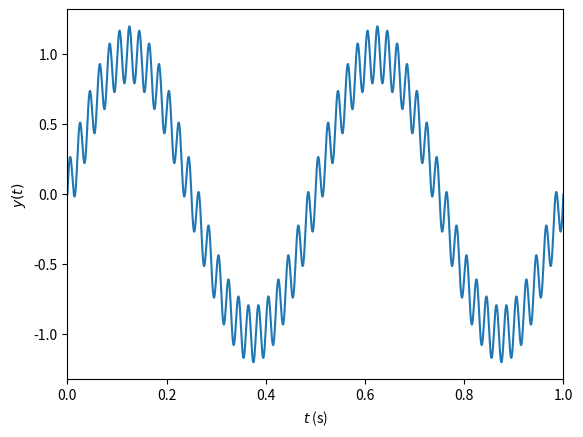
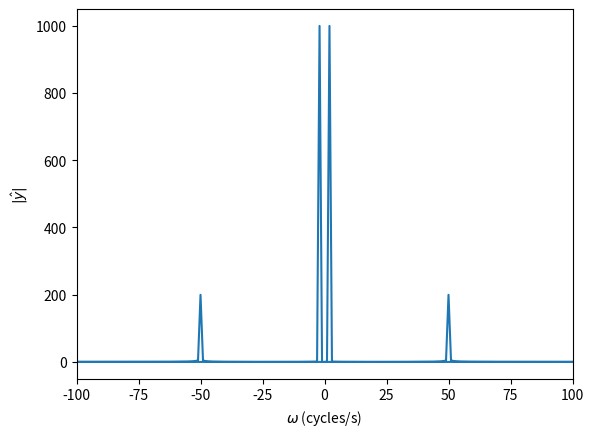
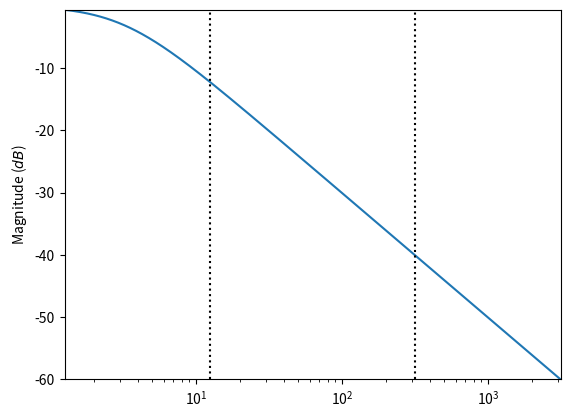
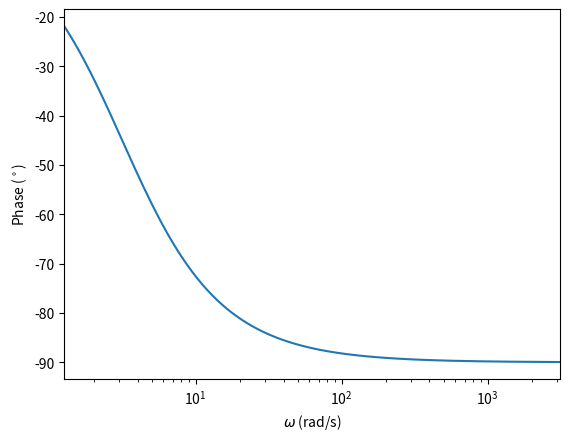
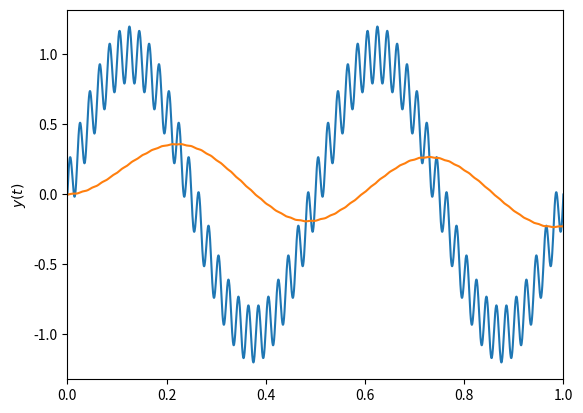
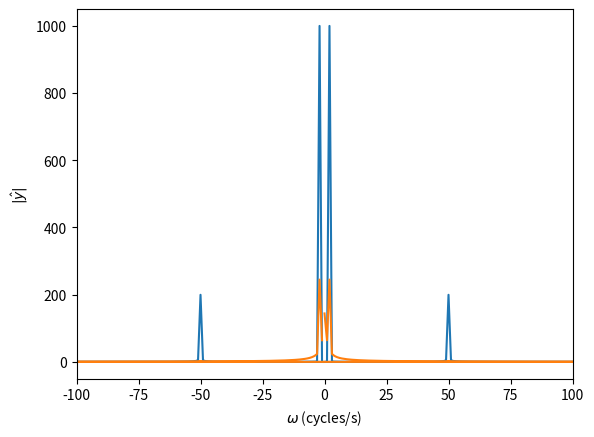

Recreate these plots in Python, in order.
# Packages and adjustments to the figures
from scipy import signal
import matplotlib.pyplot as plt
import numpy as np
import math

"""
plt.rcParams["figure.figsize"] = 10,5
plt.rcParams["font.size"] = 16
plt.rcParams.update({"text.usetex": True,"font.family": "sans-serif","font.sans-serif": ["Helvetica"]})"""

# Generate a signal
samplingFreq = 2000 # sampled at 1 kHz = 1000 samples / second
tlims = [0,1]        # in seconds
signalFreq = [2,50] # Cycles / second
signalMag = [1,0.2] # magnitude of each sine
t = np.linspace(tlims[0],tlims[1],(tlims[1]-tlims[0])*samplingFreq)
y = signalMag[0]*np.sin(2*math.pi*signalFreq[0]*t) + signalMag[1]*np.sin(2*math.pi*signalFreq[1]*t)

# Compute the Fourier transform
yhat = np.fft.fft(y)
fcycles = np.fft.fftfreq(len(t),d=1.0/samplingFreq) # the frequencies in cycles/s

# Plot the signal
plt.figure()
plt.plot(t,y)
plt.ylabel("$y(t)$")
plt.xlabel("$t$ (s)")
plt.xlim([min(t),max(t)])

# Plot the power spectrum
plt.figure()
plt.plot(fcycles,np.absolute(yhat))
plt.xlim([-100,100])
plt.xlabel("$\omega$ (cycles/s)")
plt.ylabel("$|\hat{y}|$")

# Low-pass filter
w0 = 2*np.pi*0.5 # pole frequency (rad/s)
num = w0        # transfer function numerator coefficients
den = [1,w0]    # transfer function denominator coefficients
lowPass = signal.TransferFunction(num,den) # Transfer function

# Generate the bode plot
w = np.logspace( np.log10(min(signalFreq)*2*np.pi/10), np.log10(max(signalFreq)*2*np.pi*10), 500 )
w, mag, phase = signal.bode(lowPass,w)

# Magnitude plot
plt.figure()
plt.semilogx(w, mag)
for sf in signalFreq:
    plt.semilogx([sf*2*np.pi,sf*2*np.pi],[min(mag),max(mag)],'k:')
plt.ylabel("Magnitude ($dB$)")
plt.xlim([min(w),max(w)])
plt.ylim([min(mag),max(mag)])

# Phase plot
plt.figure()
plt.semilogx(w, phase)  # Bode phase plot
plt.ylabel("Phase ($^\circ$)")
plt.xlabel("$\omega$ (rad/s)")
plt.xlim([min(w),max(w)])


dt = 1.0/samplingFreq
discreteLowPass = lowPass.to_discrete(dt,method='gbt',alpha=0.5)
print(discreteLowPass)

# The coefficients from the discrete form of the filter transfer function (but with a negative sign)
b = discreteLowPass.num
a = -discreteLowPass.den
print("Filter coefficients b_i: " + str(b))
print("Filter coefficients a_i: " + str(a[1:]))

# Filter the signal
yfilt = np.zeros(len(y))
for i in range(3,len(y)):
    yfilt[i] = a[1]*yfilt[i-1] + b[0]*y[i] + b[1]*y[i-1]
    
# Plot the signal
plt.figure()
plt.plot(t,y)
plt.plot(t,yfilt)
plt.ylabel("$y(t)$")
plt.xlim([min(t),max(t)])

# Generate Fourier transform
yfilthat = np.fft.fft(yfilt)
fcycles = np.fft.fftfreq(len(t),d=1.0/samplingFreq)

plt.figure()
plt.plot(fcycles,np.absolute(yhat))
plt.plot(fcycles,np.absolute(yfilthat))
plt.xlim([-100,100])
plt.xlabel("$\omega$ (cycles/s)")
plt.ylabel("$|\hat{y}|$")
#plt.show()